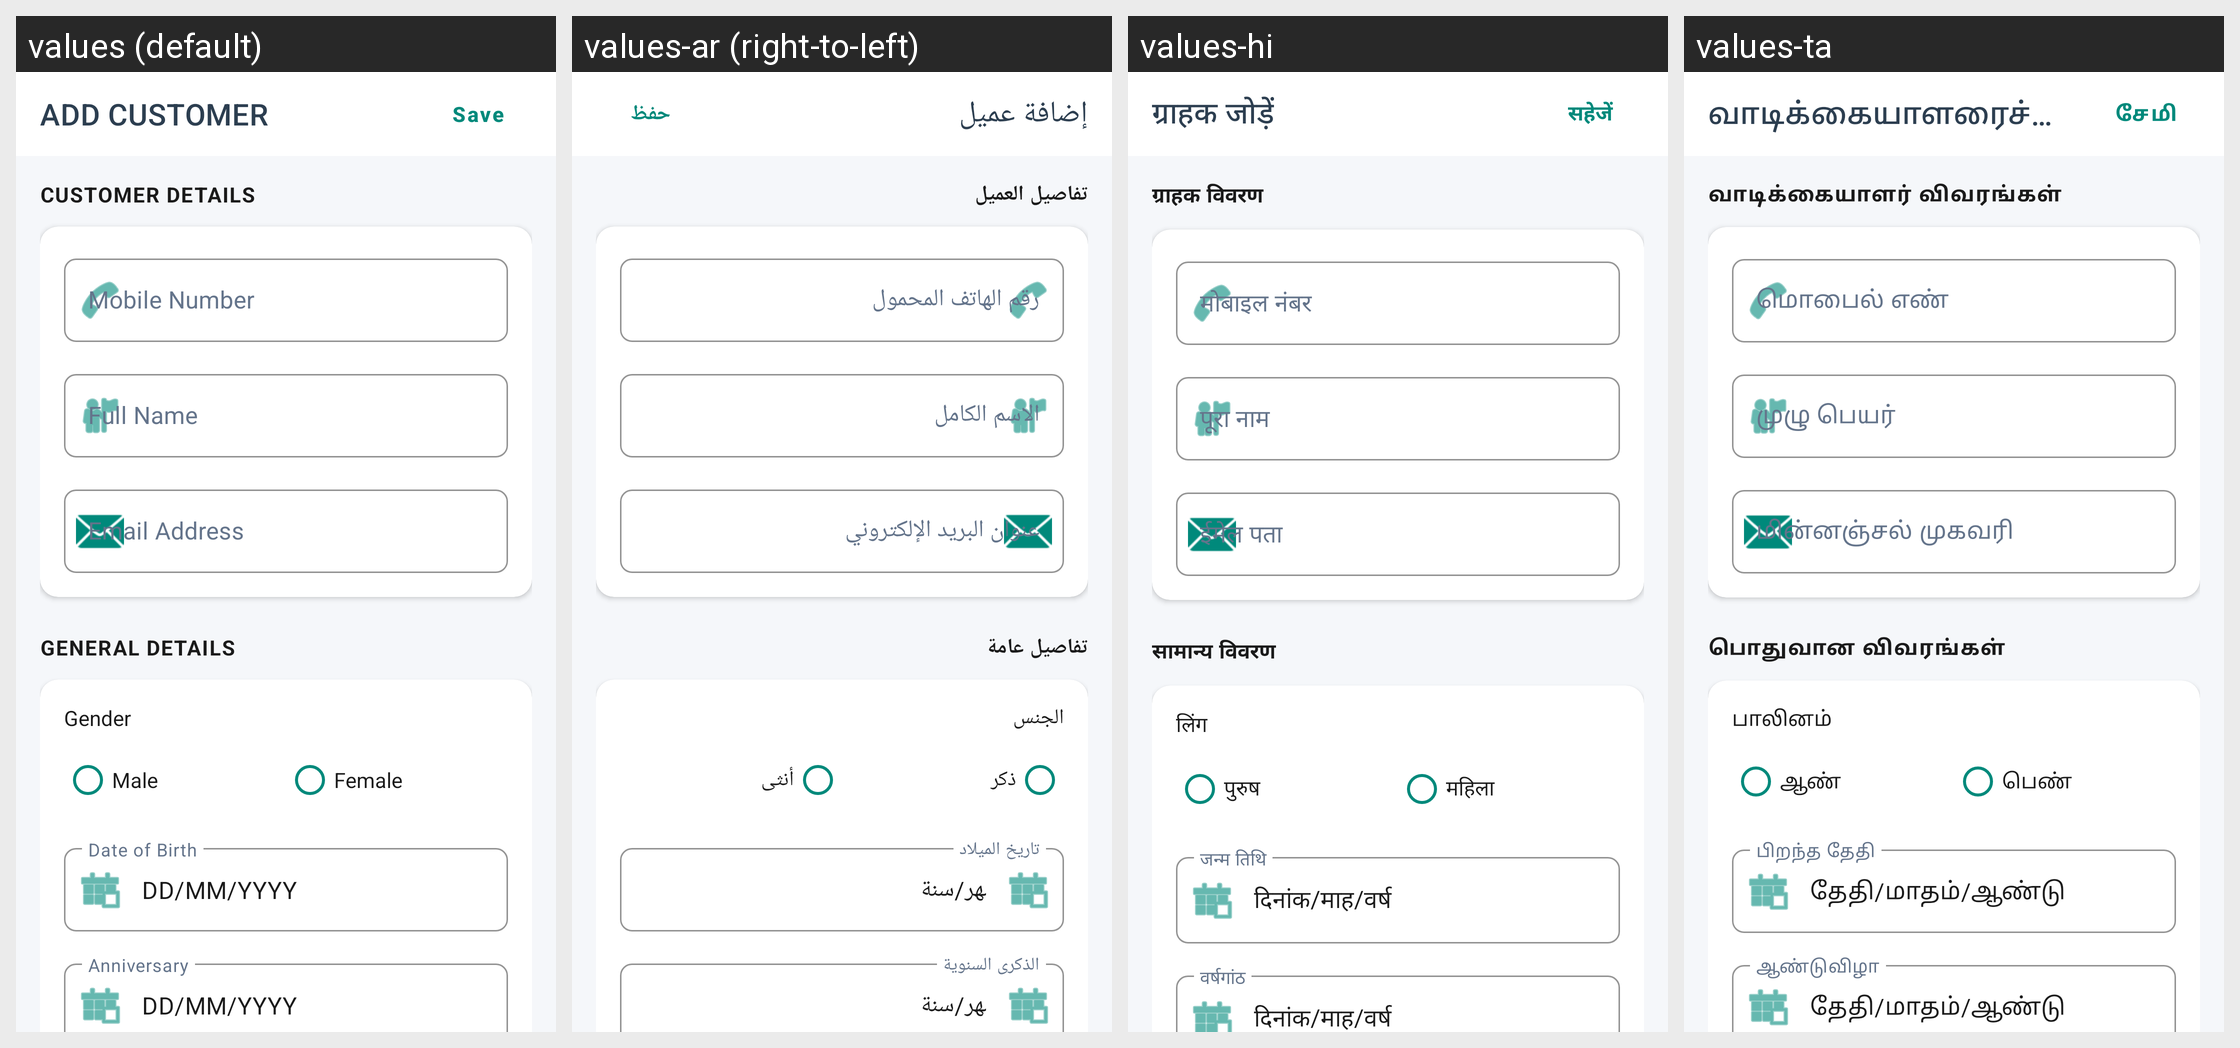

For this localized Android screen grid, give each drawn string resource with its value in every locale shown.
Android screen res/layout/activity_add_customer.xml rendered under 4 locales, left to right: values (default), values-ar (right-to-left), values-hi, values-ta. Device: Nexus 5 (rendered at 1080×1920; each locale shown at half size, 540×960, under a caption strip naming it); theme Theme.Billz.
Other locales in the repository, not shown: values-bn, values-de, values-es, values-fil, values-fr, values-in, values-ja, values-kn, values-mr, values-ms, values-pt, values-ru, values-sw, values-te, values-tr, values-zh.
Strings drawn on this screen, with the default value and each locale's value (text and hints the layout hard-codes, and strings that could not be matched under every locale, appear in the picture but are not listed):

add_customer_title
  values: ADD CUSTOMER
  values-ar: إضافة عميل
  values-hi: ग्राहक जोड़ें
  values-ta: வாடிக்கையாளரைச் சேர்க்கவும்

save
  values: Save
  values-ar: حفظ
  values-hi: सहेजें
  values-ta: சேமி

customer_details
  values: CUSTOMER DETAILS
  values-ar: تفاصيل العميل
  values-hi: ग्राहक विवरण
  values-ta: வாடிக்கையாளர் விவரங்கள்

mobile_number
  values: Mobile Number
  values-ar: رقم الهاتف المحمول
  values-hi: मोबाइल नंबर
  values-ta: மொபைல் எண்

full_name
  values: Full Name
  values-ar: الاسم الكامل
  values-hi: पूरा नाम
  values-ta: முழு பெயர்

email_address
  values: Email Address
  values-ar: عنوان البريد الإلكتروني
  values-hi: ईमेल पता
  values-ta: மின்னஞ்சல் முகவரி

general_details
  values: GENERAL DETAILS
  values-ar: تفاصيل عامة
  values-hi: सामान्य विवरण
  values-ta: பொதுவான விவரங்கள்

gender
  values: Gender
  values-ar: الجنس
  values-hi: लिंग
  values-ta: பாலினம்

male
  values: Male
  values-ar: ذكر
  values-hi: पुरुष
  values-ta: ஆண்

female
  values: Female
  values-ar: أنثى
  values-hi: महिला
  values-ta: பெண்

dob
  values: Date of Birth
  values-ar: تاريخ الميلاد
  values-hi: जन्म तिथि
  values-ta: பிறந்த தேதி

date_placeholder
  values: DD/MM/YYYY
  values-ar: يوم/شهر/سنة
  values-hi: दिनांक/माह/वर्ष
  values-ta: தேதி/மாதம்/ஆண்டு

anniversary
  values: Anniversary
  values-ar: الذكرى السنوية
  values-hi: वर्षगांठ
  values-ta: ஆண்டுவிழா
